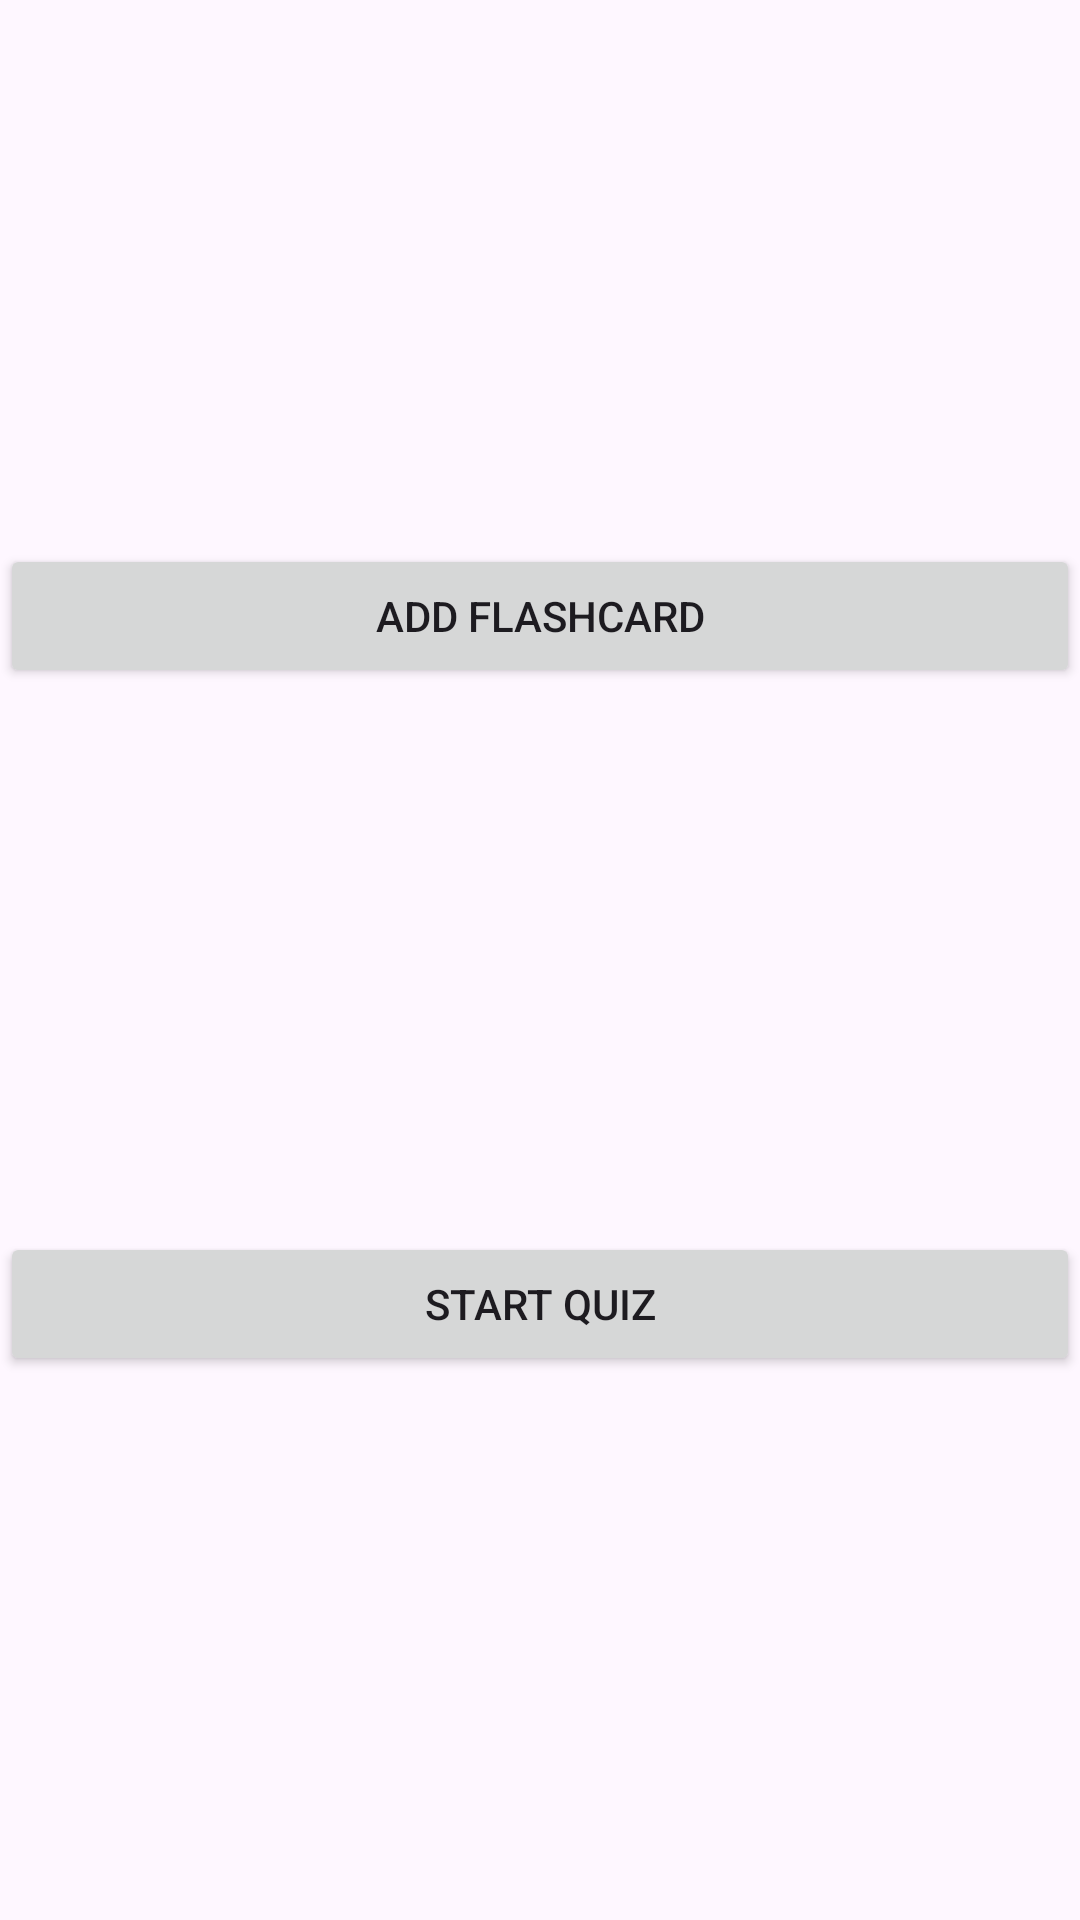

Reconstruct the res/layout file that produces this screen, plus the resources it refers to.
<!-- AndroidManifest.xml: application theme Theme.FlashcardQuizz -->
<!-- res/layout/activity_main.xml -->
<?xml version="1.0" encoding="utf-8"?>
<androidx.constraintlayout.widget.ConstraintLayout xmlns:android="http://schemas.android.com/apk/res/android"
    xmlns:app="http://schemas.android.com/apk/res-auto"
    xmlns:tools="http://schemas.android.com/tools"
    android:layout_width="match_parent"
    android:layout_height="match_parent"
    tools:context=".MainActivity">

    <Button
        android:id="@+id/button_add_flashcard"
        android:layout_width="0dp"
        android:layout_height="wrap_content"
        android:text="Add Flashcard"
        app:layout_constraintBottom_toTopOf="@+id/button_quiz"
        app:layout_constraintEnd_toEndOf="parent"
        app:layout_constraintStart_toStartOf="parent"
        app:layout_constraintTop_toTopOf="parent" />

    <Button
        android:id="@+id/button_quiz"
        android:layout_width="0dp"
        android:layout_height="wrap_content"
        android:text="Start Quiz"
        app:layout_constraintBottom_toBottomOf="parent"
        app:layout_constraintEnd_toEndOf="parent"
        app:layout_constraintStart_toStartOf="parent"
        app:layout_constraintTop_toBottomOf="@+id/button_add_flashcard" />

</androidx.constraintlayout.widget.ConstraintLayout>
<!-- resources referenced by this layout -->
<resources>
  <style name="Theme.FlashcardQuizz" parent="Base.Theme.FlashcardQuizz" />
  <style name="Base.Theme.FlashcardQuizz" parent="Theme.Material3.DayNight.NoActionBar">
          
          
      </style>
</resources>
